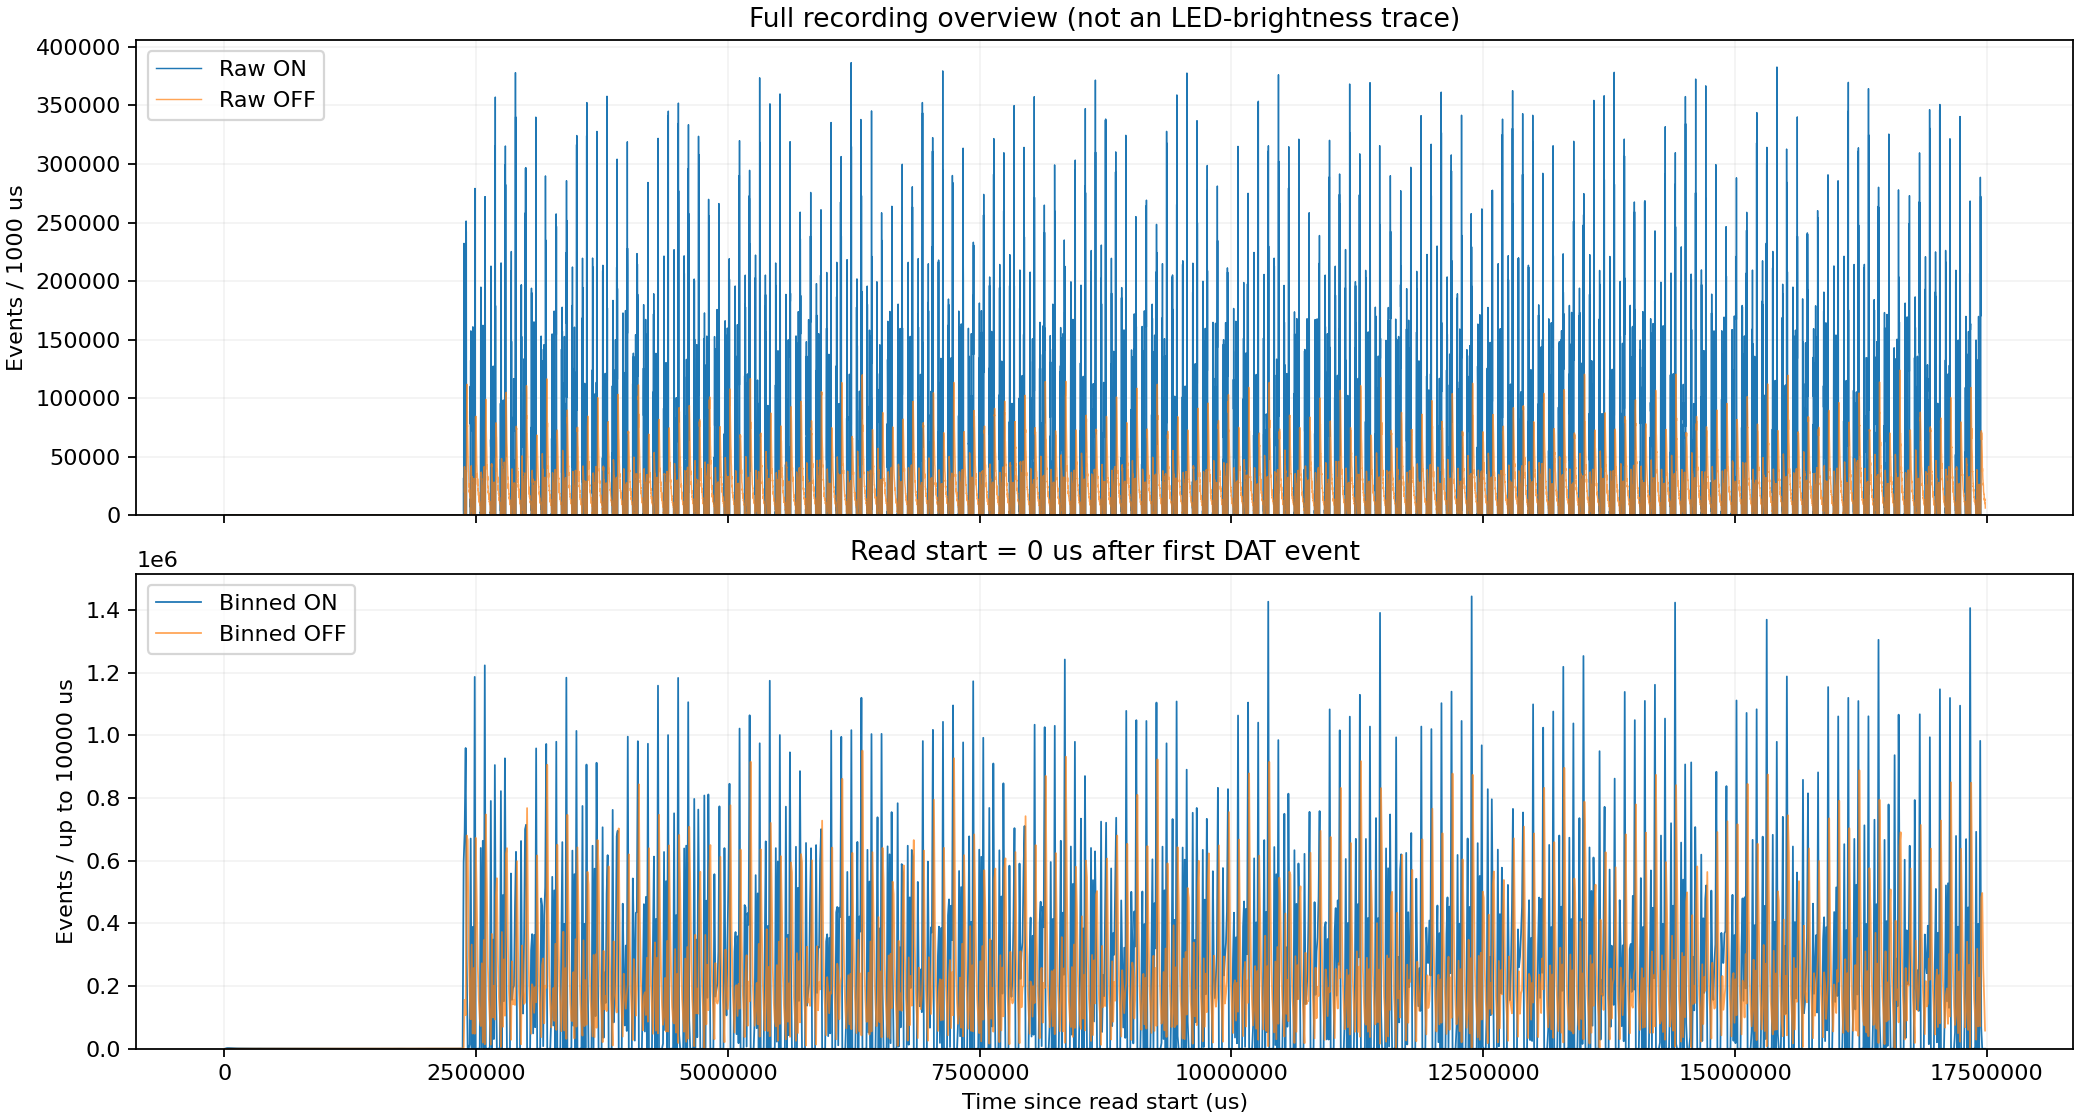

Values plotted in this chart, from the file beside it:
bin_start_after_read_us, bin_start_after_file_first_us, ON, OFF, TOTAL, bin_us
0, 0, 6, 1, 7, 1000
1000, 1000, 32, 0, 32, 1000
2000, 2000, 33, 5, 38, 1000
3000, 3000, 50, 9, 59, 1000
4000, 4000, 66, 12, 78, 1000
5000, 5000, 72, 3, 75, 1000
6000, 6000, 77, 9, 86, 1000
7000, 7000, 98, 11, 109, 1000
8000, 8000, 92, 14, 106, 1000
9000, 9000, 109, 9, 118, 1000
10000, 10000, 150, 17, 167, 1000
11000, 11000, 130, 15, 145, 1000
12000, 12000, 154, 16, 170, 1000
13000, 13000, 156, 18, 174, 1000
14000, 14000, 179, 16, 195, 1000
15000, 15000, 172, 32, 204, 1000
16000, 16000, 217, 35, 252, 1000
17000, 17000, 223, 27, 250, 1000
18000, 18000, 204, 22, 226, 1000
19000, 19000, 224, 33, 257, 1000
20000, 20000, 244, 38, 282, 1000
21000, 21000, 253, 31, 284, 1000
22000, 22000, 253, 34, 287, 1000
23000, 23000, 276, 43, 319, 1000
24000, 24000, 258, 47, 305, 1000
25000, 25000, 235, 41, 276, 1000
26000, 26000, 248, 50, 298, 1000
27000, 27000, 253, 46, 299, 1000
28000, 28000, 327, 35, 362, 1000
29000, 29000, 268, 53, 321, 1000
30000, 30000, 265, 56, 321, 1000
31000, 31000, 283, 32, 315, 1000
32000, 32000, 292, 54, 346, 1000
33000, 33000, 259, 61, 320, 1000
34000, 34000, 295, 49, 344, 1000
35000, 35000, 281, 55, 336, 1000
36000, 36000, 254, 50, 304, 1000
37000, 37000, 262, 60, 322, 1000
38000, 38000, 325, 35, 360, 1000
39000, 39000, 320, 50, 370, 1000
40000, 40000, 307, 39, 346, 1000
41000, 41000, 280, 56, 336, 1000
42000, 42000, 268, 56, 324, 1000
43000, 43000, 231, 54, 285, 1000
44000, 44000, 346, 59, 405, 1000
45000, 45000, 275, 53, 328, 1000
46000, 46000, 295, 54, 349, 1000
47000, 47000, 225, 58, 283, 1000
48000, 48000, 309, 37, 346, 1000
49000, 49000, 251, 50, 301, 1000
50000, 50000, 242, 51, 293, 1000
51000, 51000, 281, 65, 346, 1000
52000, 52000, 278, 70, 348, 1000
53000, 53000, 289, 46, 335, 1000
54000, 54000, 275, 84, 359, 1000
55000, 55000, 222, 68, 290, 1000
56000, 56000, 261, 82, 343, 1000
57000, 57000, 257, 71, 328, 1000
58000, 58000, 269, 55, 324, 1000
59000, 59000, 267, 66, 333, 1000
... 17,426 more rows
